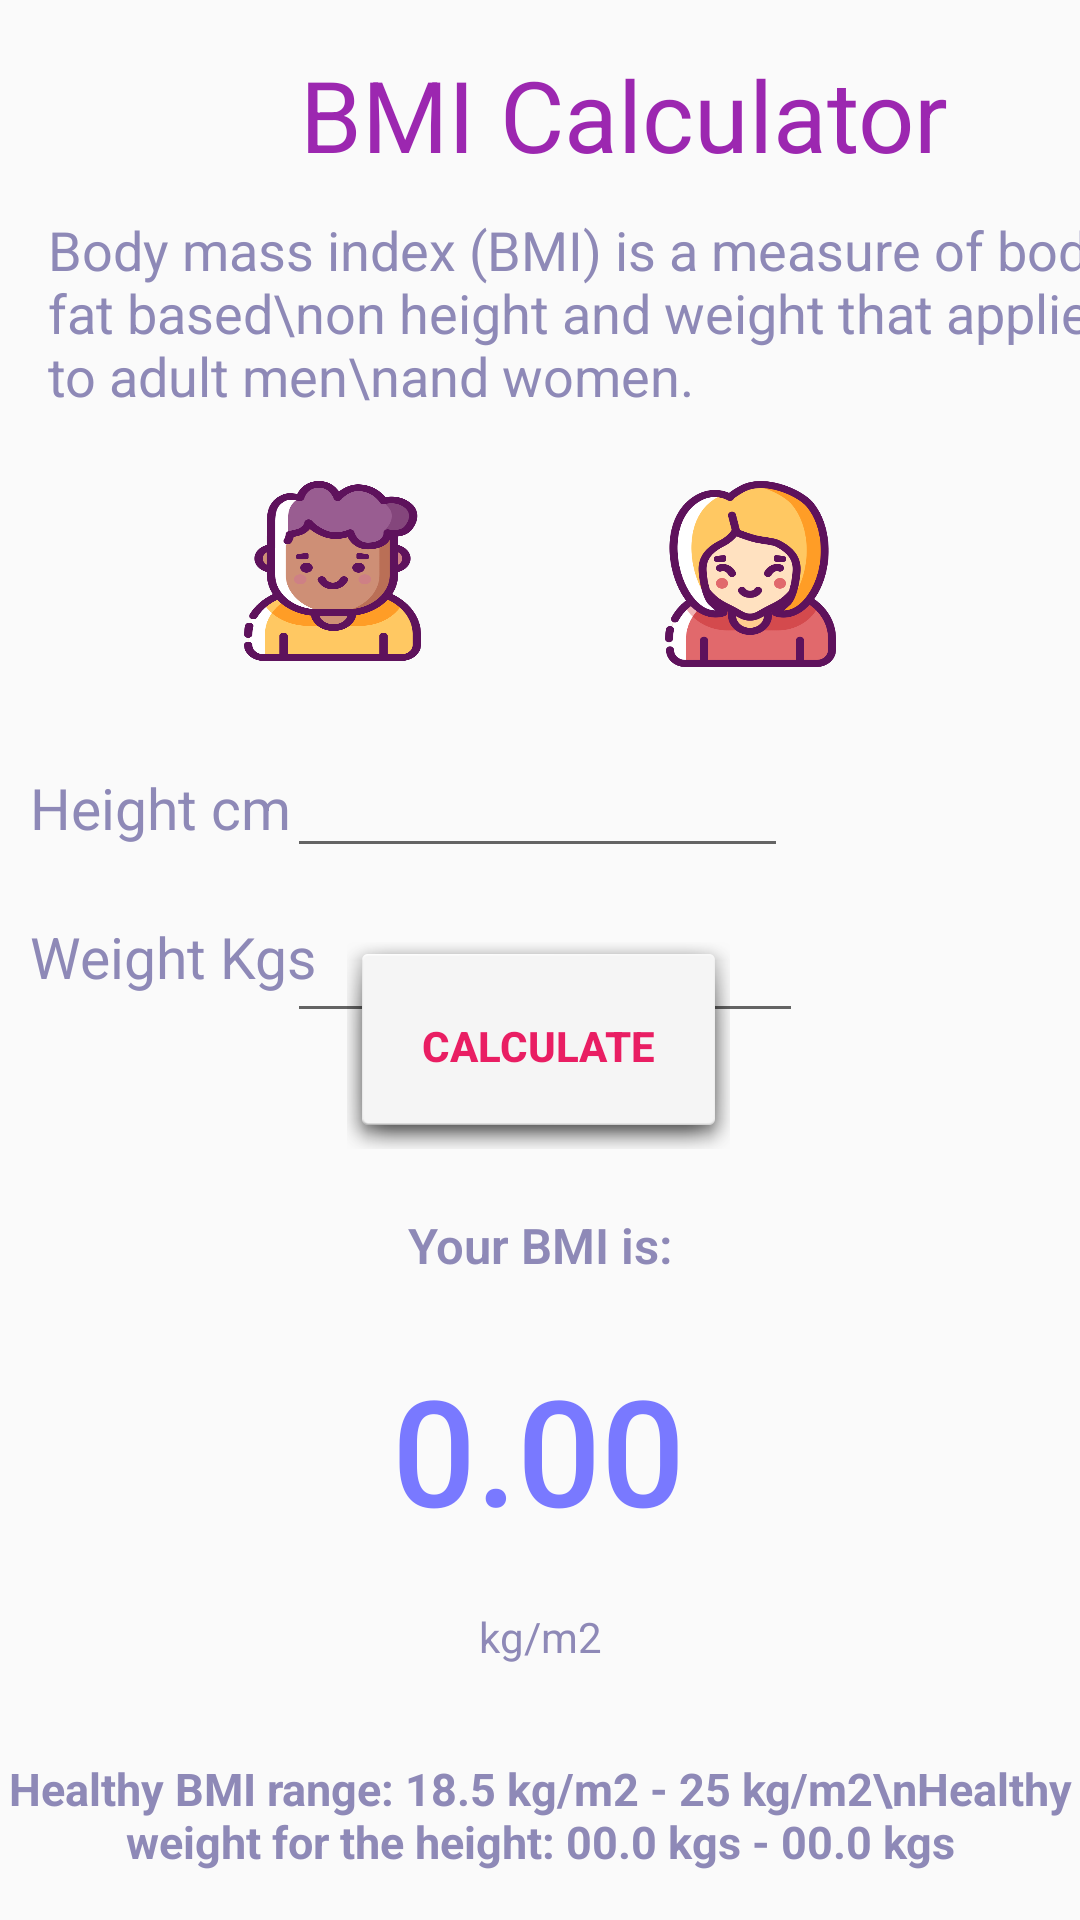

Android layout source for this screen:
<!-- AndroidManifest.xml: application theme AppTheme -->
<!-- res/layout/activity_bmi_calculator.xml -->
<?xml version="1.0" encoding="utf-8"?>
<androidx.constraintlayout.widget.ConstraintLayout xmlns:android="http://schemas.android.com/apk/res/android"
    xmlns:app="http://schemas.android.com/apk/res-auto"
    xmlns:tools="http://schemas.android.com/tools"
    android:layout_width="match_parent"
    android:layout_height="match_parent"
    android:orientation="vertical"
    tools:context=".bmiCalculatorActivity">

        <TextView
            android:id="@+id/textView"
            android:layout_width="wrap_content"
            android:layout_height="wrap_content"
            android:layout_marginStart="100dp"
            android:layout_marginTop="16dp"
            android:fontFamily="sans-serif"
            android:text="BMI Calculator"
            android:textColor="@color/border"
            android:textSize="16pt"
            app:layout_constraintStart_toStartOf="parent"
            app:layout_constraintTop_toTopOf="parent" />

        <TextView
            android:text="Body mass index (BMI) is a measure of body fat based\non height and weight that applies to adult men\nand women."
            android:fontFamily="sans-serif"
            android:textColor="#8E89B7"
            android:textSize="18sp"
            android:layout_width="wrap_content"
            android:layout_height="wrap_content"
            android:id="@+id/textView2"
            app:layout_constraintStart_toStartOf="parent" android:layout_marginTop="11dp"
            android:layout_marginStart="16dp"
            app:layout_constraintTop_toBottomOf="@+id/textView"/>

        <Button
            android:id="@+id/button"
            android:layout_width="59dp"
            android:layout_height="60dp"
            android:layout_marginTop="23dp"
            android:background="@drawable/man1"
            android:onClick="MaleButton_Click"
            android:textStyle="bold"
            app:layout_constraintEnd_toStartOf="@+id/button2"
            app:layout_constraintHorizontal_bias="0.5"
            app:layout_constraintStart_toStartOf="parent"
            app:layout_constraintTop_toBottomOf="@+id/textView2" />

        <EditText
            android:id="@+id/heightEditText"
            android:layout_width="167dp"
            android:layout_height="38dp"
            android:layout_marginEnd="16dp"
            android:ems="10"
            android:inputType="numberDecimal"
            app:layout_constraintBottom_toBottomOf="@+id/textView3"
            app:layout_constraintEnd_toEndOf="@+id/button2"
            app:layout_constraintTop_toTopOf="@+id/textView3"
            app:layout_constraintVertical_bias="0.428" />

        <TextView
            android:text="Height cm"
            android:fontFamily="sans-serif"
            android:textColor="#8E89B7"
            android:layout_width="wrap_content"
            android:layout_height="wrap_content"
            android:textSize="19sp"
            android:id="@+id/textView3"
            app:layout_constraintStart_toStartOf="parent" android:layout_marginTop="36dp"
            android:layout_marginStart="10dp"
            app:layout_constraintTop_toBottomOf="@+id/button"/>

    <TextView
        android:id="@+id/textView4"
        android:layout_width="wrap_content"
        android:layout_height="wrap_content"
        android:layout_marginStart="10dp"
        android:layout_marginTop="24dp"
        android:fontFamily="sans-serif"
        android:text="Weight Kgs"
        android:textColor="#8E89B7"
        android:textSize="19sp"
        app:layout_constraintEnd_toEndOf="@+id/textView3"
        app:layout_constraintHorizontal_bias="0.0"
        app:layout_constraintStart_toStartOf="parent"
        app:layout_constraintTop_toBottomOf="@+id/textView3" />

    <EditText
        android:id="@+id/weightEditText"
        android:layout_width="172dp"
        android:layout_height="38dp"
        android:layout_marginTop="20dp"
        android:ems="10"
        android:inputType="numberDecimal"
        app:layout_constraintBottom_toBottomOf="@+id/textView4"
        app:layout_constraintStart_toStartOf="@+id/heightEditText"
        app:layout_constraintTop_toBottomOf="@+id/heightEditText"
        app:layout_constraintVertical_bias="0.2" />

    <Button
        android:id="@+id/button3"
        android:layout_width="wrap_content"
        android:layout_height="wrap_content"
        android:layout_marginBottom="21dp"
        android:background="@drawable/calculate_btn"
        android:onClick="CalculateButton_Click"
        android:padding="25dp"
        android:paddingTop="30dp"
        android:text="Calculate"
        android:textColor="@color/pink"
        android:textStyle="bold"
        app:layout_constraintBottom_toTopOf="@+id/textView5"
        app:layout_constraintEnd_toEndOf="parent"
        app:layout_constraintHorizontal_bias="0.498"
        app:layout_constraintStart_toStartOf="parent"
        app:layout_constraintTop_toBottomOf="@+id/weightEditText"
        app:layout_constraintVertical_bias="1.0" ></Button>

    <TextView
        android:id="@+id/textView5"
        android:layout_width="wrap_content"
        android:layout_height="wrap_content"
        android:layout_marginBottom="24dp"
        android:fontFamily="sans-serif-light"
        android:text="Your BMI is:"
        android:textColor="#8E89B7"
        android:textSize="8pt"
        android:textStyle="bold"
        app:layout_constraintBottom_toTopOf="@+id/bmiTextView"
        app:layout_constraintEnd_toEndOf="parent"
        app:layout_constraintStart_toStartOf="parent" ></TextView>

    <TextView
        android:id="@+id/bmiTextView"
        android:layout_width="wrap_content"
        android:layout_height="wrap_content"
        android:layout_marginBottom="20dp"
        android:fontFamily="sans-serif-medium"
        android:text="0.00"
        android:textAlignment="center"
        android:textColor="#7979FF"
        android:textSize="24pt"
        app:layout_constraintBottom_toTopOf="@+id/textView6"
        app:layout_constraintEnd_toEndOf="parent"
        app:layout_constraintHorizontal_bias="0.498"
        app:layout_constraintStart_toStartOf="parent" ></TextView>

    <TextView
            android:id="@+id/textView6"
            android:layout_width="wrap_content"
            android:layout_height="wrap_content"
            android:layout_marginBottom="4dp"
            android:fontFamily="sans-serif"
            android:text="kg/m2"
            android:textColor="#8E89B7"
            app:layout_constraintBottom_toTopOf="@+id/bmiCommentTextView"
            app:layout_constraintEnd_toEndOf="parent"
        app:layout_constraintStart_toStartOf="parent" ></TextView>

        <TextView
            android:id="@+id/bmiCommentTextView"
            android:layout_width="wrap_content"
            android:layout_height="wrap_content"
            android:layout_marginBottom="8dp"
            android:fontFamily="sans-serif"
            android:text=""
            android:textAlignment="center"
            android:textColor="@color/md_black_1000"
            app:layout_constraintBottom_toTopOf="@+id/healthyBMIRangeTextView"
            app:layout_constraintEnd_toEndOf="parent"
            app:layout_constraintHorizontal_bias="0.498"
            app:layout_constraintStart_toStartOf="parent" ></TextView>

        <Button
            android:id="@+id/button2"
            android:layout_width="57dp"
            android:layout_height="62dp"
            android:layout_marginTop="23dp"
            android:background="@drawable/girl2"
            android:onClick="FemaleButton_Click"
            android:textColor="@color/md_cyan_800"
            android:textStyle="bold"
            app:layout_constraintBottom_toBottomOf="@+id/button"
            app:layout_constraintEnd_toEndOf="parent"
            app:layout_constraintHorizontal_bias="0.5"
            app:layout_constraintStart_toEndOf="@+id/button"
            app:layout_constraintTop_toBottomOf="@+id/textView2"
            app:layout_constraintVertical_bias="0.0" ></Button>

        <TextView
            android:id="@+id/healthyBMIRangeTextView"
            android:layout_width="wrap_content"
            android:layout_height="wrap_content"
            android:layout_marginBottom="16dp"
            android:fontFamily="sans-serif"
            android:text="Healthy BMI range: 18.5 kg/m2 - 25 kg/m2\nHealthy weight for the height: 00.0 kgs - 00.0 kgs"
            android:textAlignment="center"
            android:textColor="#8E89B7"
            android:textSize="15sp"
            android:textStyle="bold"
            app:layout_constraintBottom_toBottomOf="parent"
            app:layout_constraintEnd_toEndOf="parent"
            app:layout_constraintStart_toStartOf="parent" ></TextView>
</androidx.constraintlayout.widget.ConstraintLayout>
<!-- resources referenced by this layout -->
<resources>
  <color name="border">#9C27B0</color>
  <color name="md_black_1000">#000000</color>
  <color name="md_cyan_800">#00838f</color>
  <color name="pink">#E91E63</color>
  <!-- drawable calculate_btn (drawable) -->
  <?xml version="1.0" encoding="utf-8"?>
  <layer-list xmlns:android="http://schemas.android.com/apk/res/android">
      <item
          android:bottom="-0dp"
          android:drawable="@android:drawable/dialog_holo_light_frame"
          android:left="-3dp"
          android:right="-3dp"
          android:top="-4dp">
  
      </item>
  
          <shape android:shape="ring">
              <solid android:color="@color/md_white_1000" />
              <corners android:radius="12dp"/>
              <stroke android:color="@color/border"
                  android:width="1dp"/>
  
          </shape>
  </layer-list>
  <!-- drawable girl2: png bitmap (drawable, 43200 bytes) -->
  <!-- drawable man1: png bitmap (drawable, 34915 bytes) -->
  <style name="AppTheme" parent="Theme.AppCompat.Light.NoActionBar">
          
          <item name="colorPrimary">@color/colorPrimary</item>
          <item name="colorPrimaryDark">@color/colorPrimaryDark</item>
          <item name="colorAccent">@color/colorAccent</item>
      </style>
  <color name="md_white_1000">#ffffff</color>
  <color name="colorPrimary">#008577</color>
  <color name="colorPrimaryDark">#00574B</color>
  <color name="colorAccent">#ffffff</color>
</resources>
